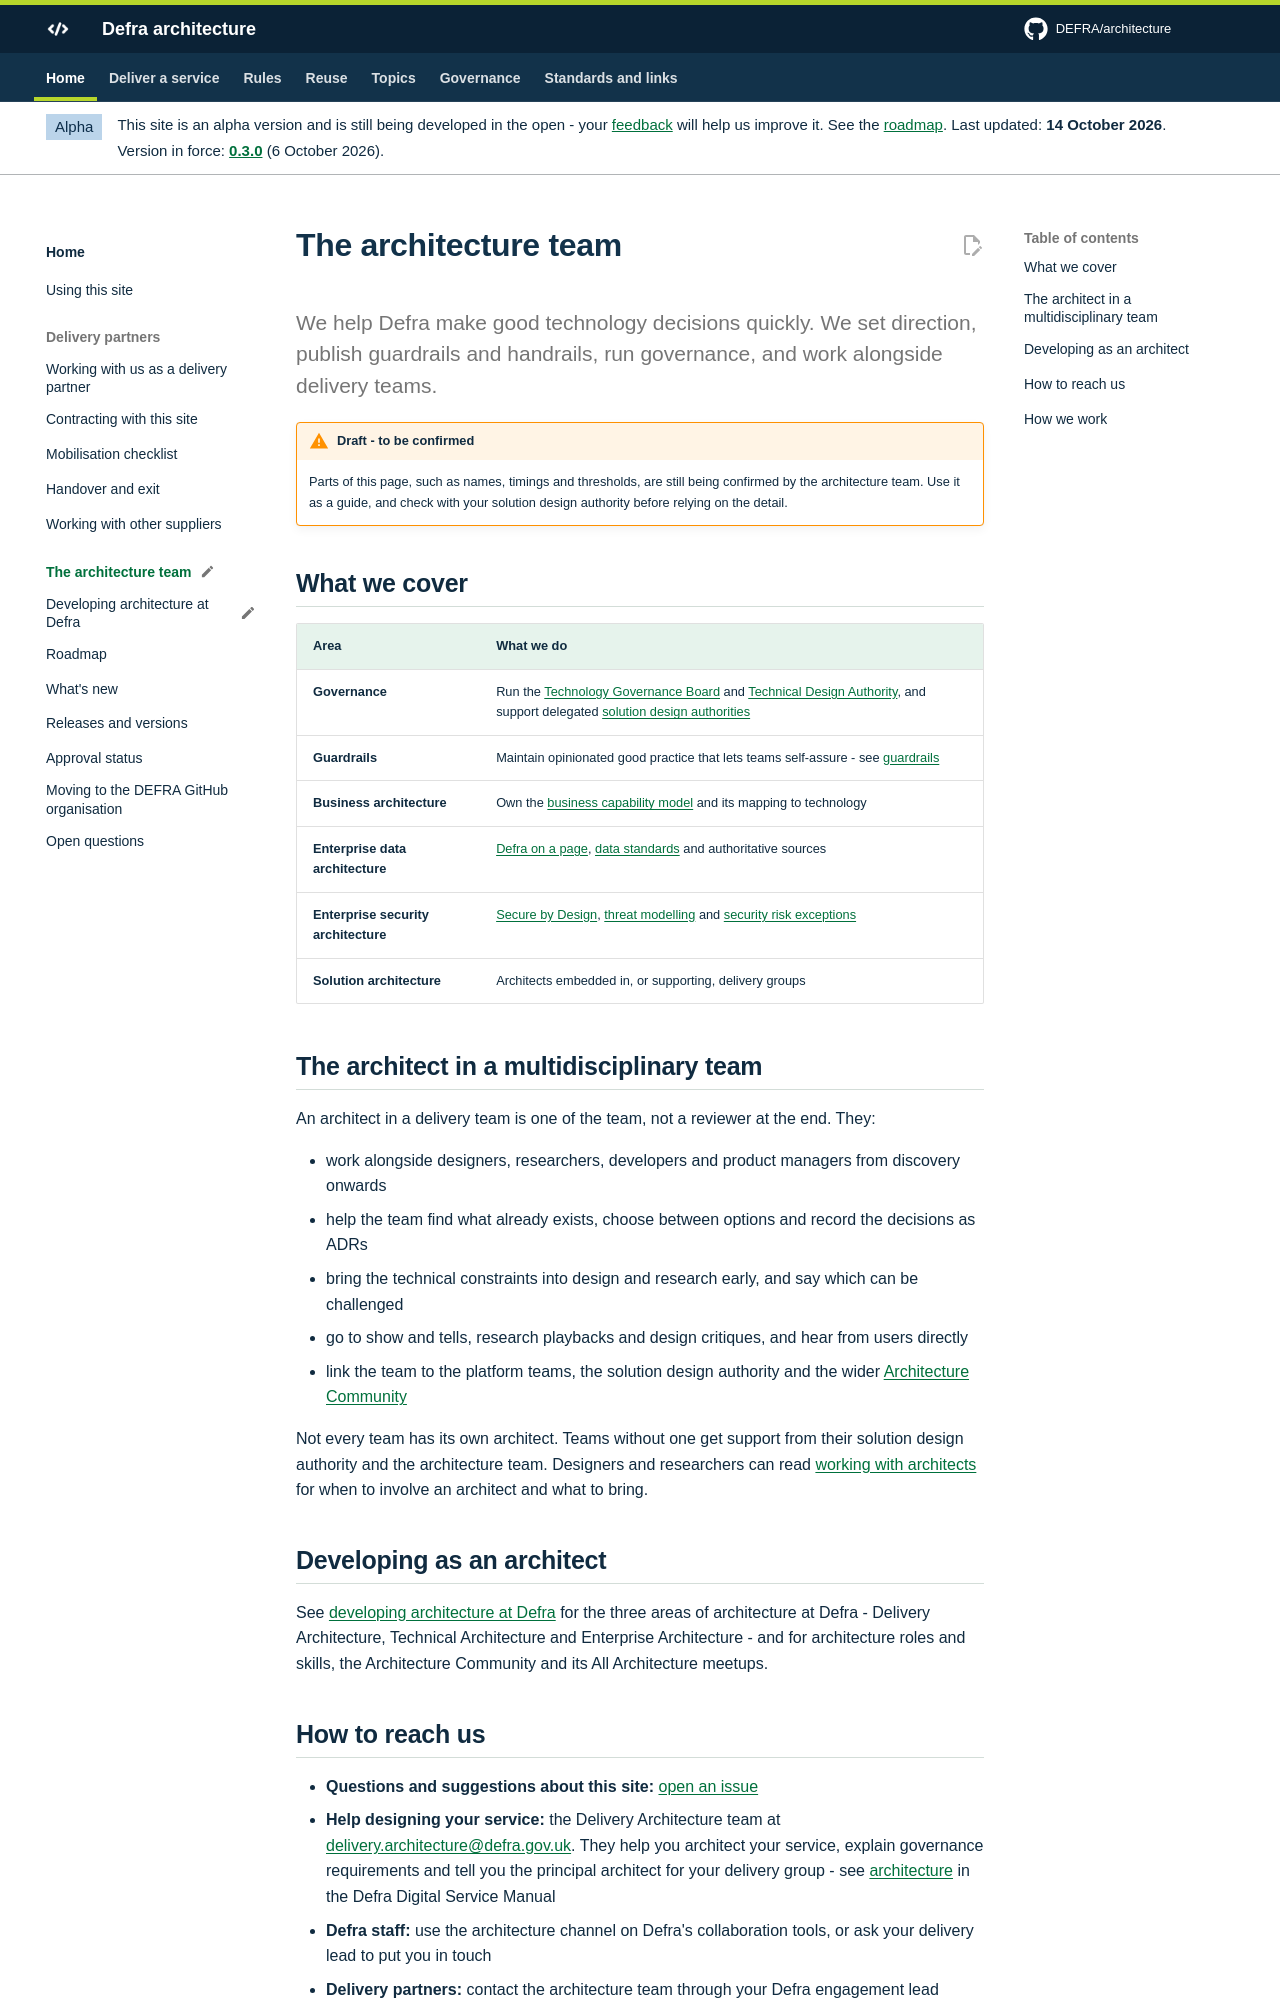

repository: DEFRA/architecture · page: about/team/index.html · generator: mkdocs

---
status: draft
---

# The architecture team

<p class="lead">We help Defra make good technology decisions quickly. We set direction, publish guardrails and handrails, run governance, and work alongside delivery teams.</p>

## What we cover

| Area | What we do |
| --- | --- |
| **Governance** | Run the [Technology Governance Board](../governance/tgb.md) and [Technical Design Authority](../governance/tda.md), and support delegated [solution design authorities](../governance/solution-design-authorities.md) |
| **Guardrails** | Maintain opinionated good practice that lets teams self-assure - see [guardrails](../guardrails/index.md) |
| **Business architecture** | Own the [business capability model](../handrail/business-capabilities.md) and its mapping to technology |
| **Enterprise data architecture** | [Defra on a page](../data/defra-on-a-page.md), [data standards](../data/data-standards.md) and authoritative sources |
| **Enterprise security architecture** | [Secure by Design](../security/secure-by-design.md), [threat modelling](../security/threat-modelling.md) and [security risk exceptions](../security/managing-exceptions.md) |
| **Solution architecture** | Architects embedded in, or supporting, delivery groups |

## The architect in a multidisciplinary team

An architect in a delivery team is one of the team, not a reviewer at the end. They:

- work alongside designers, researchers, developers and product managers from discovery onwards
- help the team find what already exists, choose between options and record the decisions as ADRs
- bring the technical constraints into design and research early, and say which can be challenged
- go to show and tells, research playbacks and design critiques, and hear from users directly
- link the team to the platform teams, the solution design authority and the wider [Architecture Community](architecture-profession.md#the-architecture-community)

Not every team has its own architect. Teams without one get support from their solution design authority and the architecture team. Designers and researchers can read [working with architects](../deliver/working-with-architects.md) for when to involve an architect and what to bring.

## Developing as an architect

See [developing architecture at Defra](architecture-profession.md) for the three areas of architecture at Defra - Delivery Architecture, Technical Architecture and Enterprise Architecture - and for architecture roles and skills, the Architecture Community and its All Architecture meetups.
